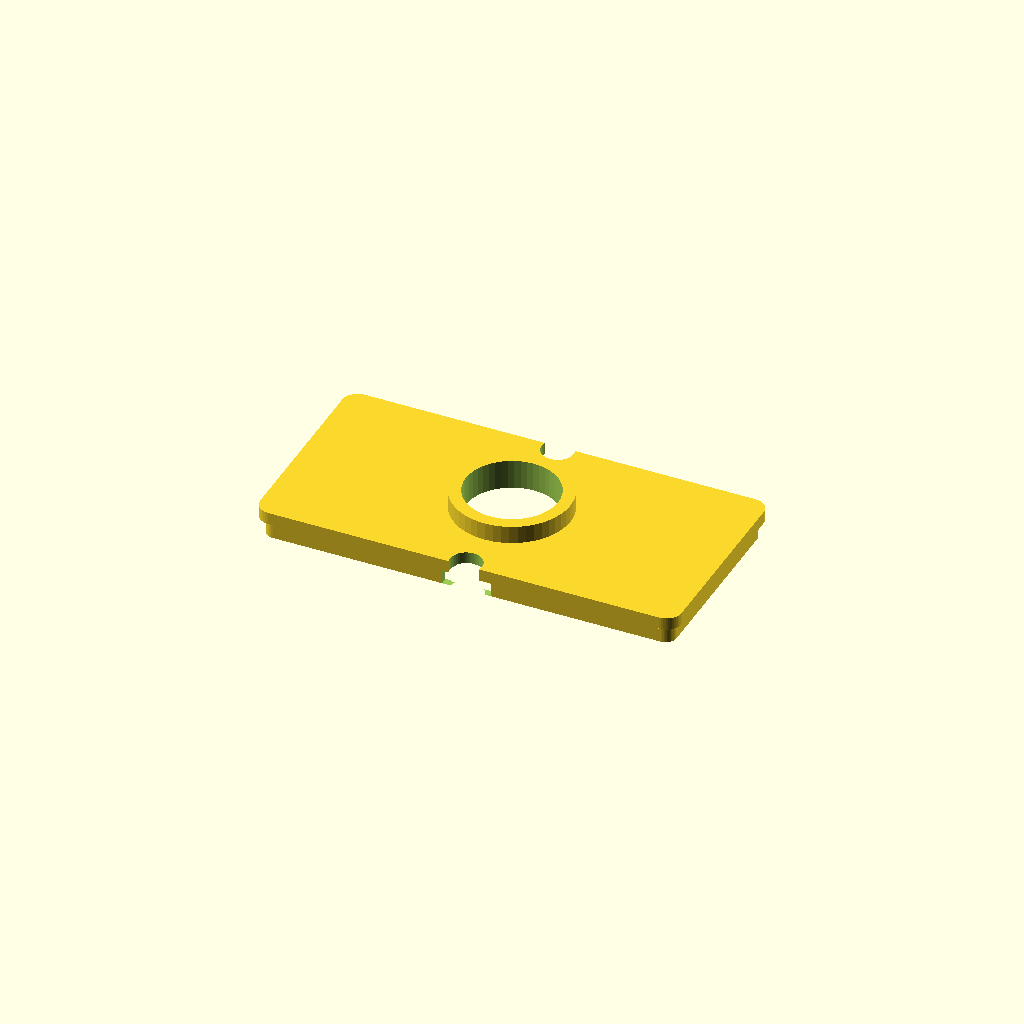
Cell 1: the model at its default parameters.
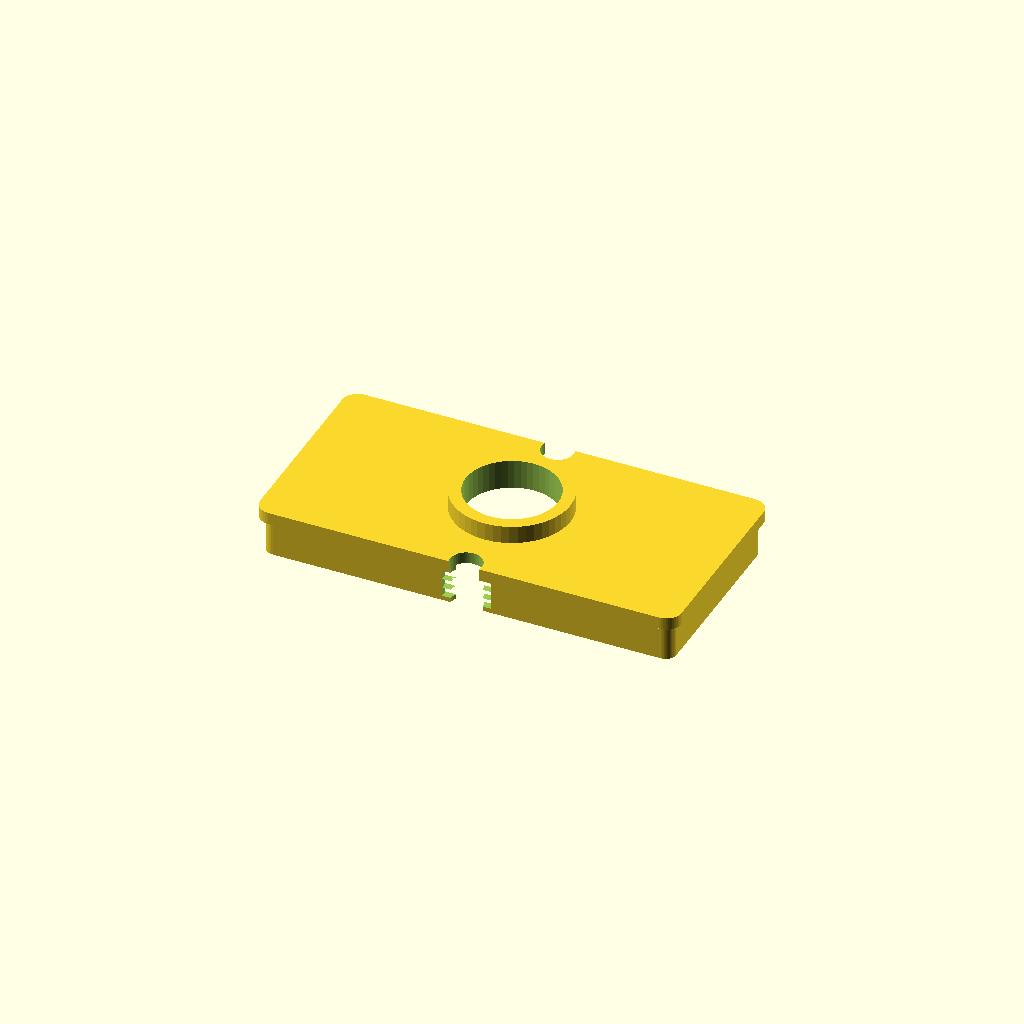
Cell 2 — step set to 6, the other parameters unchanged.
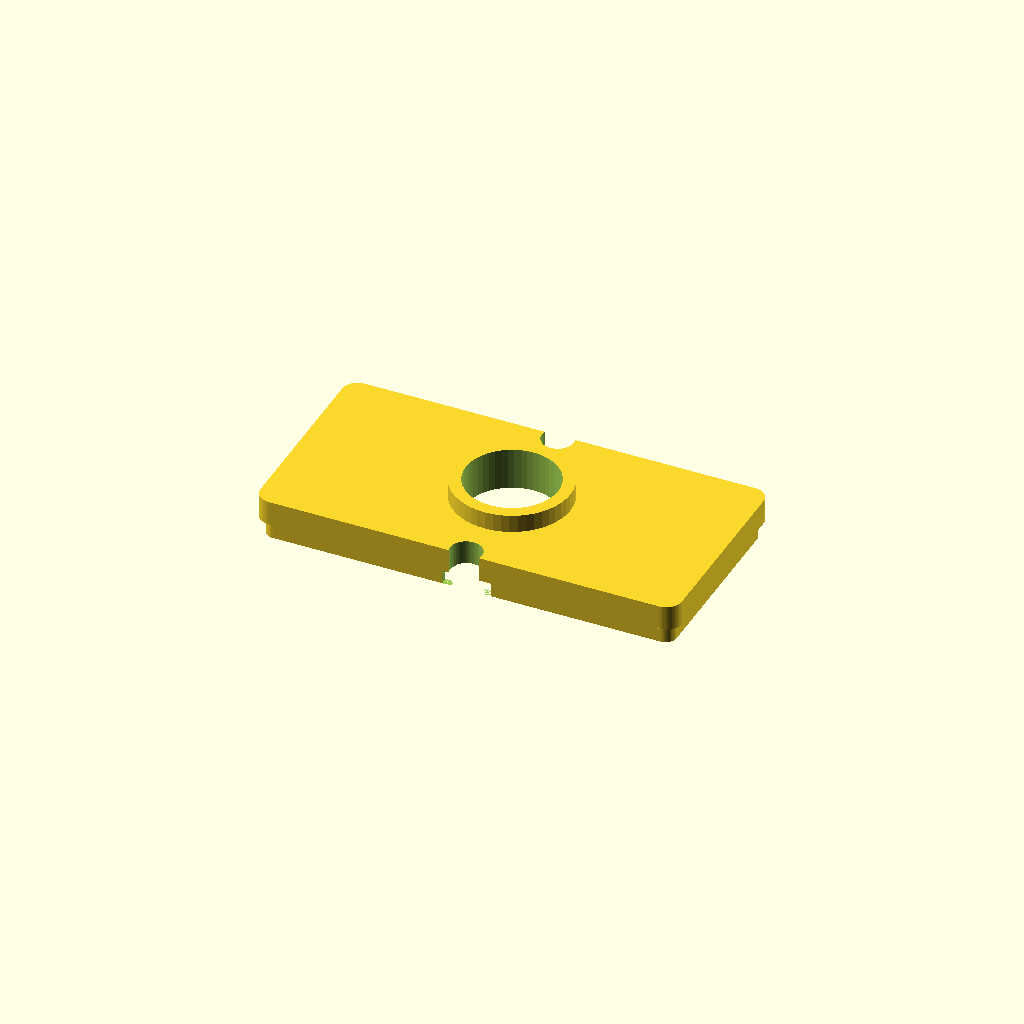
Cell 3 — top_thick set to 4, the other parameters unchanged.
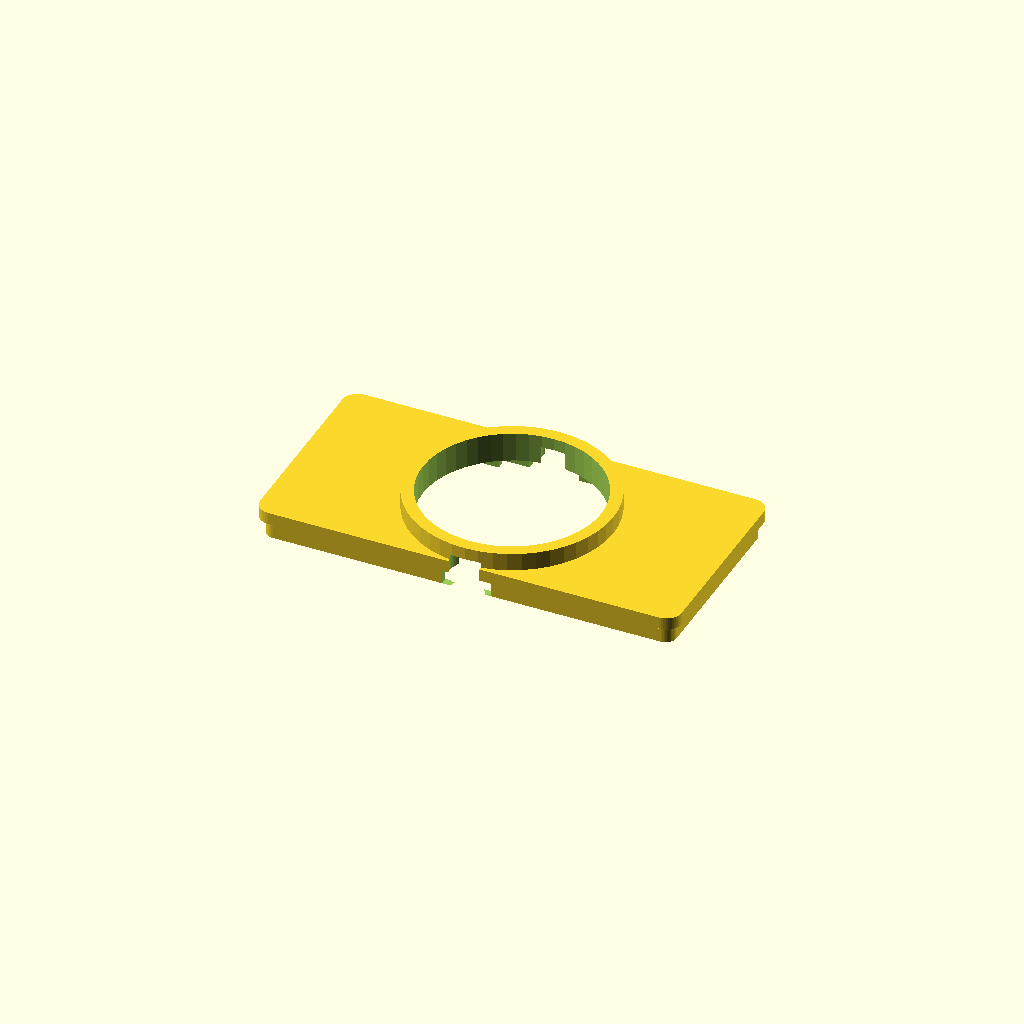
Cell 4 — lens_od set to 28, the other parameters unchanged.
One fixed orthographic camera (rotation 55°, 0°, 25°; colour scheme Cornfield) for every cell.
The OpenSCAD source (enclosure/camera-unit-lid.scad):
/*
 * AADongle Camera Unit — Lid
 *
 * Rounded rectangle cap that sits INTO the body's stepped rim.
 * Small bezel ring around the lens hole — smoothly connected to
 * the lid surface, not floating. IR LED holes flank the bezel.
 *
 * The lens pokes up through the lid from the camera mounted
 * inside the body. The bezel protects the lens edges.
 */

/* ============================================================
 *  DIMENSIONS — must match body
 * ============================================================ */

radxa_w = 65;  radxa_d = 30;
wall = 1.5;  r = 2.5;  tol = 0.3;  fn = 48;

iw = radxa_w + tol*2;
id = radxa_d + tol*2;
sw = iw + wall*2;
sd = id + wall*2;

// Lid geometry
step       = 3;       // how deep lid sits into body
step_tol   = 0.2;     // clearance for fit
step_wall  = 1.2;     // step wall thickness
top_thick  = 2;       // lid plate thickness (solid)

// Lens
lens_od    = 14;
lens_hole  = lens_od + 1;  // 15mm bore

// Bezel — small ring, smoothly joined to lid top
bezel_od   = lens_hole + 4; // 19mm — just enough to protect lens
bezel_h    = 3;              // 3mm rise above lid surface
bezel_fillet = 1;            // smooth transition at base

// IR LEDs
ir_d = 5.2;  ir_gap = 16;

// CSI ribbon slot
csi_w = 18;  csi_h = 1.5;

// Vents
vw = 1.5;  vl = 8;  vn = 3;

/* ============================================================
 *  MODULES
 * ============================================================ */

// Rounded rectangle — XY rounded, flat top/bottom
module rrect(w, d, h, cr) {
    hull() {
        for (x = [cr, w-cr])
            for (y = [cr, d-cr])
                translate([x, y, 0])
                    cylinder(r=cr, h=h, $fn=fn);
    }
}

// Bezel ring with fillet at base (smooth transition to lid surface)
module bezel(od, id, h, fillet) {
    union() {
        // Main ring
        difference() {
            cylinder(d=od, h=h, $fn=fn);
            translate([0, 0, -0.1])
                cylinder(d=id, h=h + 0.2, $fn=fn);
        }
        // Fillet at base — torus section for smooth transition
        difference() {
            rotate_extrude($fn=fn)
                translate([od/2 - fillet, 0, 0])
                    circle(r=fillet, $fn=fn/2);
            // Cut below Z=0
            translate([-(od+4)/2, -(od+4)/2, -od])
                cube([od+4, od+4, od]);
            // Cut inner bore
            translate([0, 0, -0.1])
                cylinder(d=id, h=fillet + 0.2, $fn=fn);
        }
    }
}

// Vent slots
module lid_vents(h, w) {
    sp = h / (vn+1);
    for (i = [1:vn])
        translate([(w-vl)/2, -0.1, i*sp - vw/2])
            cube([vl, step_wall + 0.2, vw]);
}

/* ============================================================
 *  ASSEMBLY
 * ============================================================ */

module lid() {
    cx = sw/2;
    cy = sd/2;

    // Step dimensions (part that drops into body)
    stw = iw + wall - step_tol*2;    // step outer width
    std = id + wall - step_tol*2;    // step outer depth

    difference() {
        union() {
            // === TOP PLATE === (rounded rectangle, matches body profile)
            rrect(sw, sd, top_thick, r);

            // === BEZEL RING === (on top of plate, centered)
            translate([cx, cy, top_thick - 0.1])
                bezel(bezel_od, lens_hole, bezel_h, bezel_fillet);

            // === STEP WALLS === (drop into body)
            // Outer step shell (rounded rect, hanging below)
            translate([(sw - stw)/2, (sd - std)/2, -step])
                rrect(stw, std, step + 0.1, r - wall/2);
        }

        // Hollow out step interior (leave only walls)
        translate([(sw - stw)/2 + step_wall,
                   (sd - std)/2 + step_wall,
                   -step - 0.1])
            cube([stw - step_wall*2,
                  std - step_wall*2,
                  step + 0.2]);

        // === LENS HOLE === (through everything)
        translate([cx, cy, -step - 0.1])
            cylinder(d=lens_hole, h=top_thick + step + bezel_h + bezel_fillet + 1,
                     $fn=fn);

        // === IR LED HOLES === (through lid plate)
        for (sy = [-1, 1])
            translate([cx, cy + sy*ir_gap, -step - 0.1])
                cylinder(d=ir_d, h=top_thick + step + 1, $fn=fn);

        // === CSI RIBBON SLOT === (back step wall)
        translate([cx - csi_w/2,
                   (sd + std)/2 - step_wall - 0.1,
                   -step - 0.1])
            cube([csi_w, step_wall + 0.2, csi_h + 0.1]);

        // === VENT SLOTS === (on step walls, both long sides)
        translate([(sw-stw)/2, (sd-std)/2, -step])
            lid_vents(step, stw);
        translate([(sw-stw)/2, (sd+std)/2 - step_wall, -step])
            lid_vents(step, stw);
    }
}

lid();
Customizer parameters (derived from the source; name, type, default, range or options):
step: number, default 3
step_tol: number, default 0.2
step_wall: number, default 1.2
top_thick: number, default 2
lens_od: number, default 14
bezel_h: number, default 3
bezel_fillet: number, default 1
